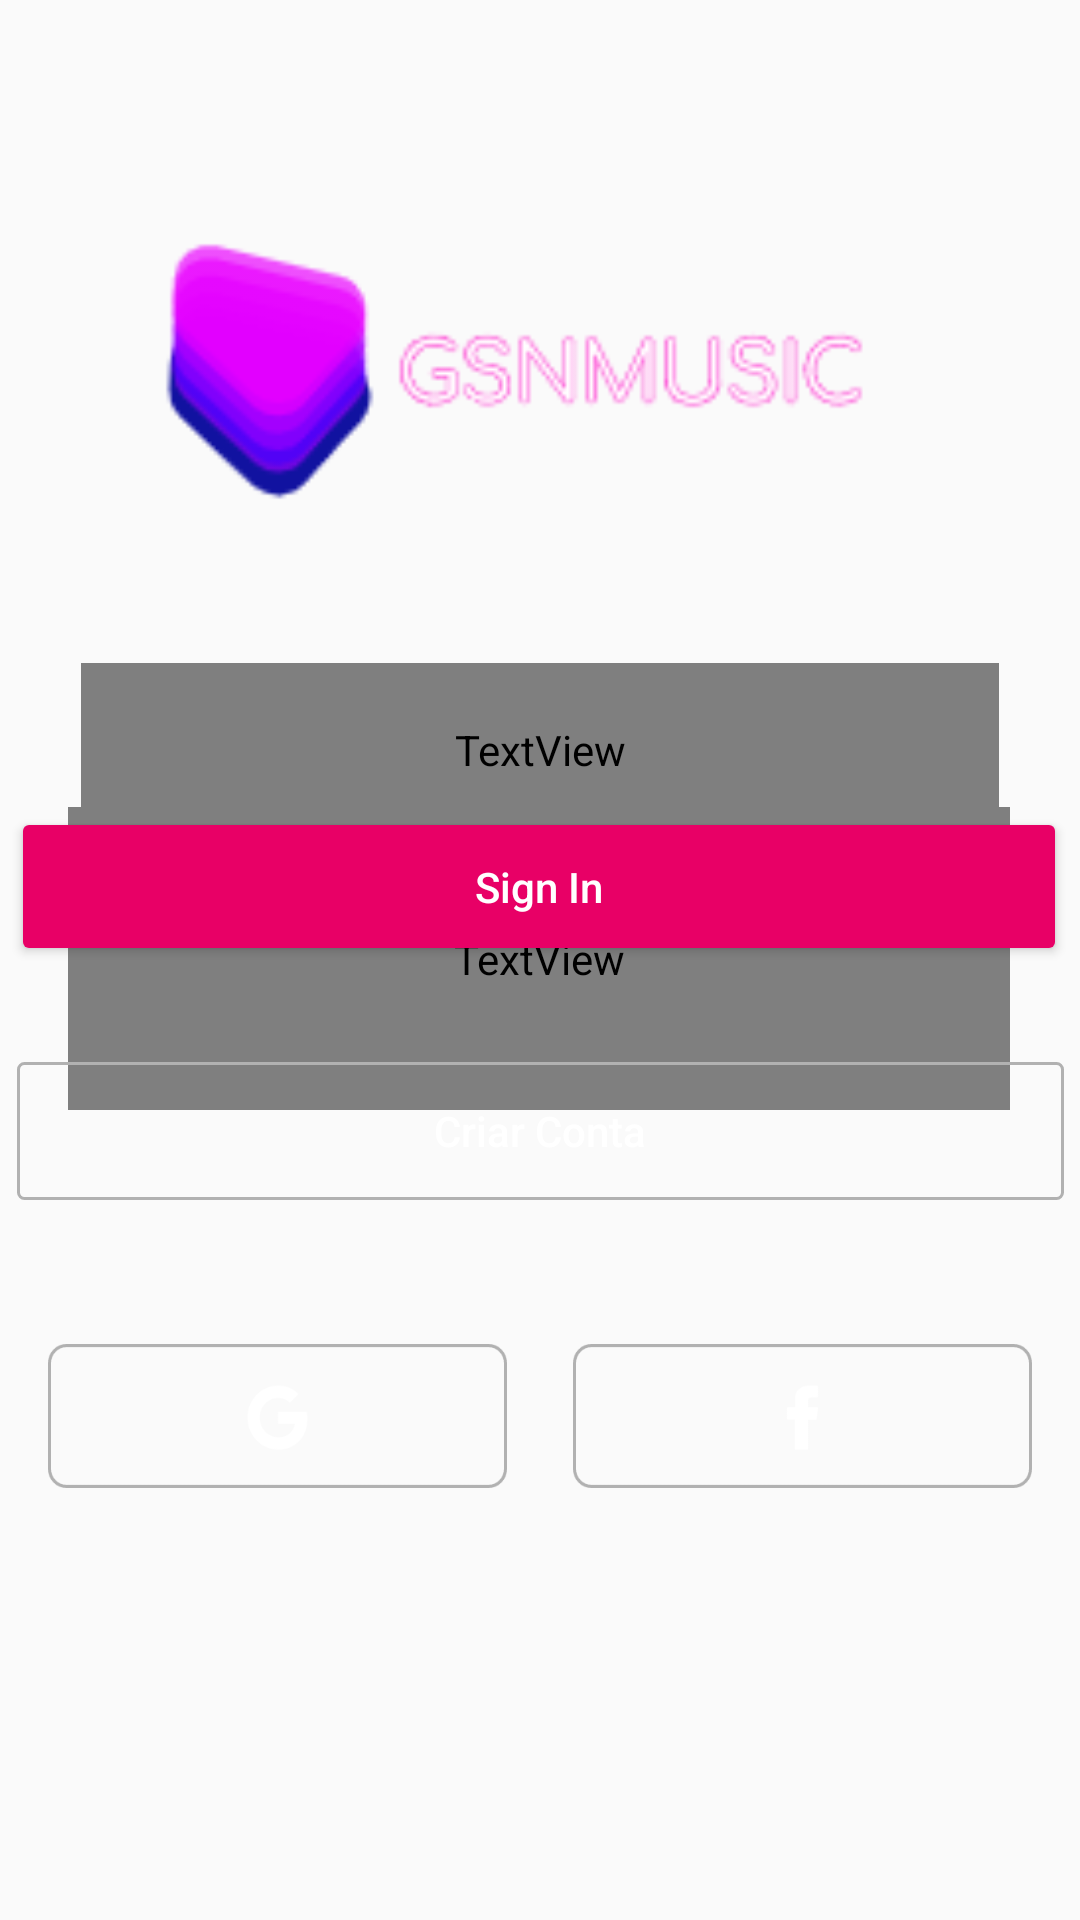

The Android layout XML behind this screen, and the referenced resources:
<!-- AndroidManifest.xml: application theme Theme.Gsnmusic -->
<!-- res/layout/activity_log_action.xml -->
<?xml version="1.0" encoding="utf-8"?>
<androidx.constraintlayout.widget.ConstraintLayout xmlns:android="http://schemas.android.com/apk/res/android"
    xmlns:app="http://schemas.android.com/apk/res-auto"
    xmlns:tools="http://schemas.android.com/tools"
    android:layout_width="match_parent"
    android:layout_height="match_parent"
    android:background="@drawable/ic_launcher_background"
    android:backgroundTint="@color/menu"
    tools:context=".Java.LogActionActivity">

    <androidx.appcompat.widget.AppCompatButton
        android:id="@+id/btncriar"
        android:layout_width="349dp"
        android:layout_height="46dp"
        android:layout_marginBottom="240dp"
        android:background="@drawable/buttonstroke"
        android:text="Criar Conta"
        android:textAllCaps="false"
        android:textColor="#FFFFFF"
        app:layout_constraintBottom_toBottomOf="parent"
        app:layout_constraintEnd_toEndOf="parent"
        app:layout_constraintStart_toStartOf="parent"

        />

    <androidx.appcompat.widget.AppCompatButton
        android:id="@+id/btnsignin"
        android:layout_width="352dp"
        android:layout_height="53dp"
        android:layout_marginBottom="32dp"
        android:backgroundTint="@color/btn"
        android:text="Sign In"
        android:textAllCaps="false"
        android:textColor="#FFFFFF"
        app:layout_constraintBottom_toTopOf="@+id/btncriar"
        app:layout_constraintEnd_toEndOf="parent"
        app:layout_constraintHorizontal_bias="0.474"
        app:layout_constraintStart_toStartOf="parent" />

    <ImageView
        android:id="@+id/imageView"
        android:layout_width="263dp"
        android:layout_height="109dp"
        android:layout_marginTop="68dp"
        app:layout_constraintEnd_toEndOf="parent"
        app:layout_constraintHorizontal_bias="0.385"
        app:layout_constraintStart_toStartOf="parent"
        app:layout_constraintTop_toTopOf="parent"
        app:srcCompat="@drawable/logo" />

    <TextView
        android:id="@+id/textView"
        android:layout_width="306dp"
        android:layout_height="58dp"
        android:layout_marginTop="44dp"
        android:fontFamily="@font/poppins_semibold"
        android:text="Bem Vindo! "
        android:textAlignment="center"
        android:textColor="@color/white"
        android:textSize="24sp"
        app:layout_constraintEnd_toEndOf="parent"
        app:layout_constraintStart_toStartOf="parent"
        app:layout_constraintTop_toBottomOf="@+id/imageView" />

    <TextView
        android:id="@+id/textView2"
        android:layout_width="314dp"
        android:layout_height="101dp"
        android:layout_marginTop="92dp"
        android:fontFamily="@font/poppins_semibold"
        android:text="Vamos Iniciar Sessão"
        android:textAlignment="center"
        android:textColor="@color/white"
        android:textSize="24sp"
        app:layout_constraintEnd_toEndOf="parent"
        app:layout_constraintHorizontal_bias="0.496"
        app:layout_constraintStart_toStartOf="parent"
        app:layout_constraintTop_toBottomOf="@+id/imageView" />

    <ImageButton
        android:id="@+id/imageButton"
        android:layout_width="153dp"
        android:layout_height="48dp"
        android:layout_marginStart="16dp"
        android:layout_marginTop="48dp"
        android:background="@drawable/btngoogle"
        app:layout_constraintStart_toStartOf="parent"
        app:layout_constraintTop_toBottomOf="@+id/btncriar" />

    <ImageButton
        android:id="@+id/imageButton2"
        android:layout_width="153dp"
        android:layout_height="48dp"
        android:layout_marginTop="48dp"
        android:layout_marginEnd="16dp"
        android:background="@drawable/btnfacebook"
        app:layout_constraintEnd_toEndOf="parent"
        app:layout_constraintTop_toBottomOf="@+id/btncriar" />
</androidx.constraintlayout.widget.ConstraintLayout>
<!-- resources referenced by this layout -->
<resources>
  <color name="btn">#E80066</color>
  <color name="menu">#05213D</color>
  <color name="white">#FFFFFFFF</color>
  <!-- drawable btnfacebook: png bitmap (drawable-v24, 4689 bytes) -->
  <!-- drawable btngoogle: png bitmap (drawable-v24, 6462 bytes) -->
  <!-- drawable buttonstroke (drawable) -->
  <?xml version="1.0" encoding="utf-8"?>
  <shape xmlns:android="http://schemas.android.com/apk/res/android" android:shape="rectangle">
  <stroke android:color="#B1B1B1" android:width="1dp"/>
  <corners android:radius="2dp"></corners>
  </shape>
  <!-- drawable logo: png bitmap (drawable-v24, 8214 bytes) -->
  <style name="Theme.Gsnmusic" parent="Theme.AppCompat.Light.NoActionBar">
          
          <item name="colorPrimary">@color/purple_500</item>
          <item name="colorPrimaryVariant">@color/purple_700</item>
          <item name="colorOnPrimary">@color/white</item>
          
          <item name="colorSecondary">@color/teal_200</item>
          <item name="colorSecondaryVariant">@color/teal_700</item>
          <item name="colorOnSecondary">@color/black</item>
          
          <item name="android:statusBarColor" tools:targetApi="l">?attr/colorPrimaryVariant</item>
          
  
          <item name="android:windowAnimationStyle">@style/ActivityAnim</item>
  
      </style>
  <color name="purple_500">#FF6200EE</color>
  <color name="purple_700">#FF3700B3</color>
  <color name="teal_200">#FF03DAC5</color>
  <color name="teal_700">#FF018786</color>
  <color name="black">#FF000000</color>
  <style name="ActivityAnim" parent="@android:style/Animation.Activity">
          <item name="android:activityOpenEnterAnimation">@anim/slide_in</item>
          <item name="android:activityCloseEnterAnimation">@anim/slide_in</item>
          <item name="android:activityOpenExitAnimation">@anim/slide_out</item>
          <item name="android:activityCloseExitAnimation">@anim/slide_out</item>
      </style>
</resources>
